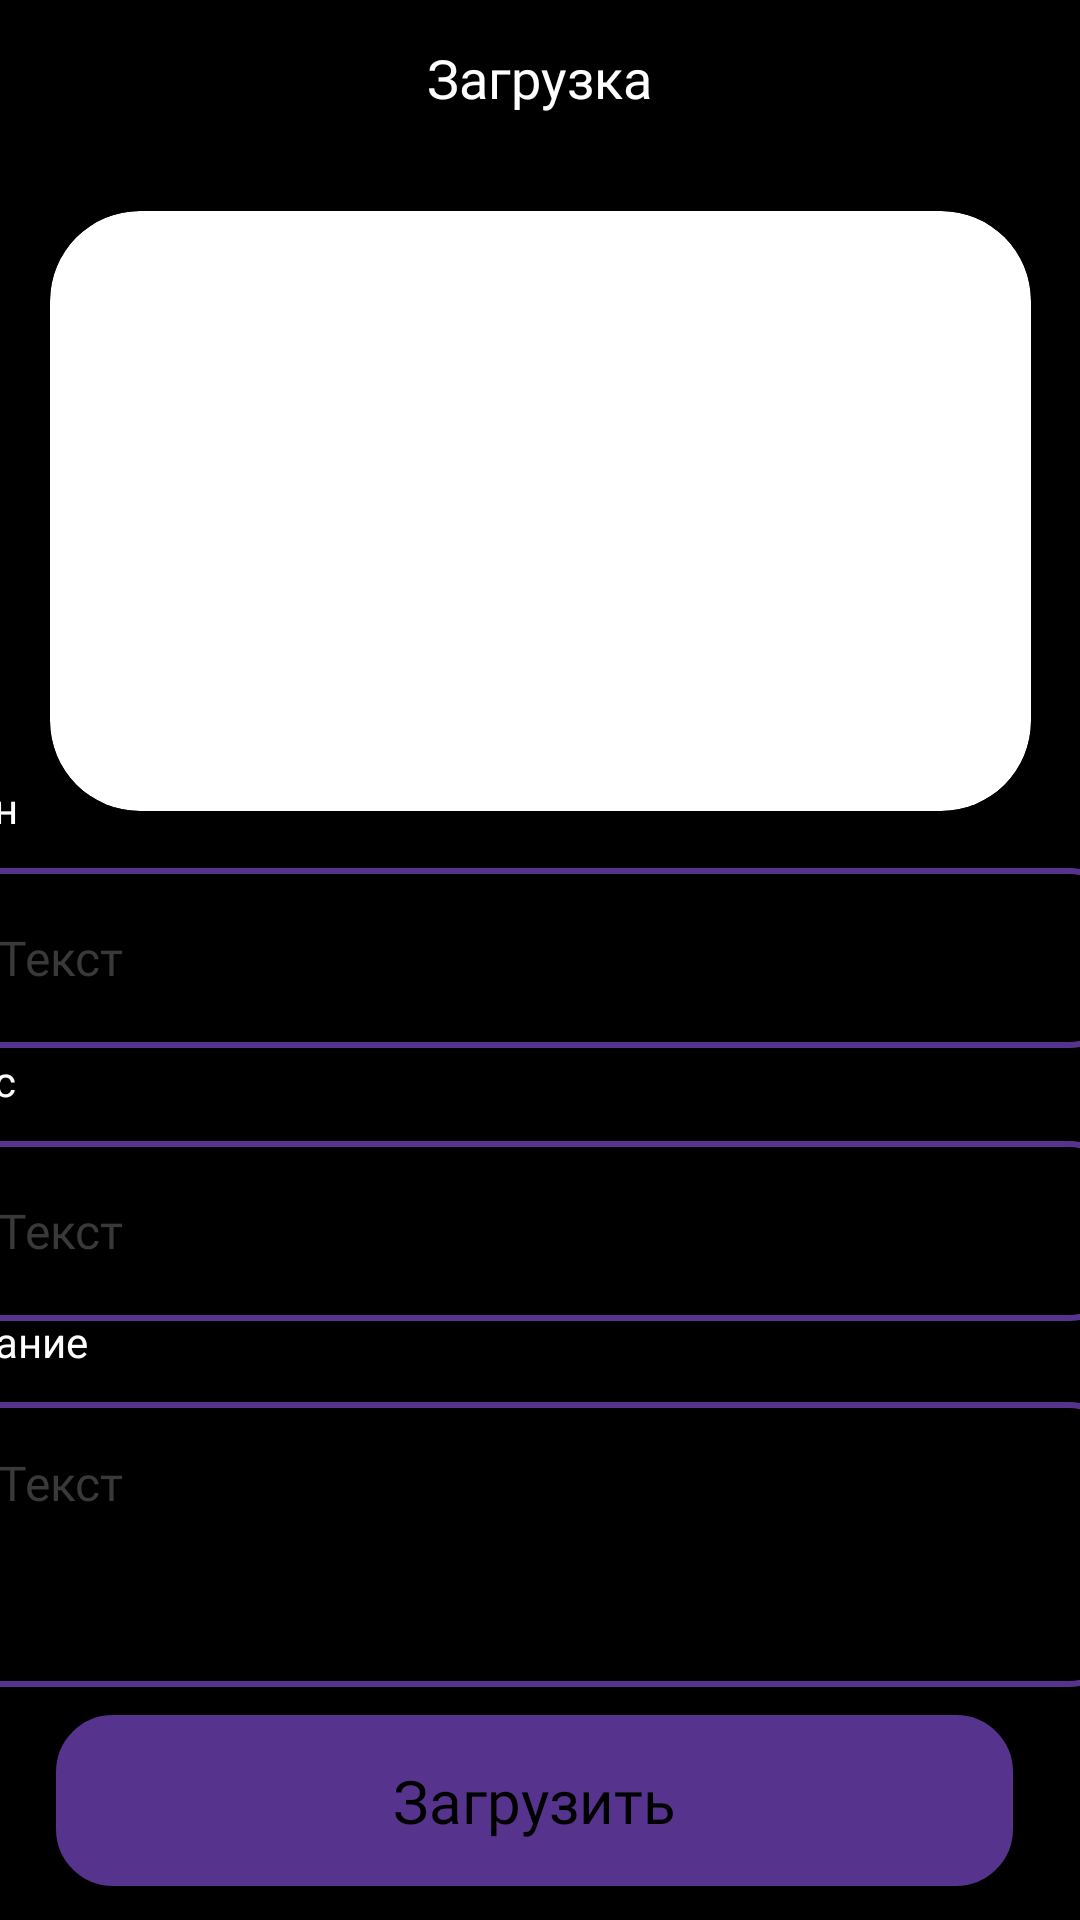

This screen was rendered from an Android layout file. Write that file and the resources it references.
<!-- AndroidManifest.xml: application theme Theme.HakatonezWin -->
<!-- res/layout/fragment_notifications.xml -->
<?xml version="1.0" encoding="utf-8"?>
<androidx.constraintlayout.widget.ConstraintLayout xmlns:android="http://schemas.android.com/apk/res/android"
    xmlns:app="http://schemas.android.com/apk/res-auto"
    xmlns:tools="http://schemas.android.com/tools"
    android:layout_width="match_parent"
    android:layout_height="match_parent"
    android:background="#000000"
    tools:layout_editor_absoluteX="0dp"
    tools:layout_editor_absoluteY="38dp">


    <TextView
        android:id="@+id/text8"
        android:layout_width="392dp"
        android:layout_height="45dp"
        android:fontFamily="@font/sfprotext_bold"
        android:gravity="center_horizontal"
        android:text="Загрузка"
        android:textAlignment="center"
        android:textColor="@color/white"
        android:textSize="18dp"
        app:layout_constraintBottom_toBottomOf="parent"
        app:layout_constraintEnd_toEndOf="parent"
        app:layout_constraintHorizontal_bias="0.526"
        app:layout_constraintStart_toStartOf="parent"
        app:layout_constraintTop_toTopOf="parent"
        app:layout_constraintVertical_bias="0.023" />


    
    <androidx.cardview.widget.CardView
        android:layout_width="327dp"
        android:layout_height="200dp"
        android:layout_centerHorizontal="true"
        android:layout_marginTop="5dp"
        app:cardCornerRadius="30dp"
        app:layout_constraintBottom_toBottomOf="parent"
        app:layout_constraintEnd_toEndOf="parent"
        app:layout_constraintStart_toStartOf="parent"
        app:layout_constraintTop_toTopOf="parent"
        app:layout_constraintVertical_bias="0.15">

        
        <ImageView
            android:id="@+id/resultImageView"
            android:layout_width="327dp"
            android:layout_height="200dp"
            android:clipToOutline="true"
            android:scaleType="centerCrop"
            app:layout_constraintBottom_toBottomOf="parent"
            app:layout_constraintEnd_toEndOf="parent"
            app:layout_constraintStart_toStartOf="parent"
            app:layout_constraintTop_toTopOf="parent"
            app:layout_constraintVertical_bias="0.15" />



    </androidx.cardview.widget.CardView>


    <TextView
        android:id="@+id/text9"
        android:layout_width="80dp"
        android:layout_height="20dp"
        android:layout_marginRight="315dp"
        android:layout_marginBottom="10dp"
        android:fontFamily="@font/sfprotext_regular"
        android:gravity="center_vertical"
        android:text="Адрес"
        android:textColor="@color/white"
        android:textSize="14dp"
        app:layout_constraintBottom_toTopOf="@+id/Camera2"
        app:layout_constraintEnd_toEndOf="parent"
        tools:ignore="MissingConstraints"
        tools:layout_editor_absoluteX="16dp" />

    <TextView
        android:id="@+id/text11"
        android:layout_width="80dp"
        android:layout_height="20dp"
        android:layout_marginRight="315dp"
        android:layout_marginBottom="10dp"
        android:fontFamily="@font/sfprotext_regular"
        android:gravity="center_vertical"
        android:text="Район"
        android:textColor="@color/white"
        android:textSize="14dp"
        app:layout_constraintBottom_toTopOf="@+id/Camera3"
        app:layout_constraintEnd_toEndOf="parent"
        tools:ignore="MissingConstraints"
        tools:layout_editor_absoluteX="16dp" />


    <TextView
        android:id="@+id/text10"
        android:layout_width="80dp"
        android:layout_height="20dp"
        android:layout_marginBottom="10dp"
        android:layout_marginRight="315dp"
        android:fontFamily="@font/sfprotext_regular"
        android:gravity="center_vertical"
        android:text="Описание"
        android:textColor="@color/white"
        android:textSize="14dp"
        app:layout_constraintBottom_toTopOf="@+id/opisanie"
        app:layout_constraintEnd_toEndOf="parent"
        tools:ignore="MissingConstraints"
        tools:layout_editor_absoluteX="10dp" />


    <EditText
        android:id="@+id/opisanie"
        style="@style/purpleButtonStyle2"
        android:layout_width="390dp"
        android:layout_height="95dp"
        android:layout_marginTop="1dp"
        android:fontFamily="@font/sfprotext_regular"
        android:gravity="top"
        android:hint="@string/camera_hint"
        android:padding="16dp"
        android:paddingLeft="16dp"
        android:textColor="@color/g_white"
        android:textColorHint="@color/g_gray700"
        android:textSize="16dp"
        app:layout_constraintBottom_toBottomOf="parent"
        app:layout_constraintEnd_toEndOf="parent"
        app:layout_constraintHorizontal_bias="0.571"
        app:layout_constraintStart_toStartOf="parent"
        app:layout_constraintTop_toBottomOf="@+id/Camera2"
        app:layout_constraintVertical_bias="0.251" />

    <AutoCompleteTextView
        android:id="@+id/Camera3"
        style="@style/purpleButtonStyle2"
        android:layout_width="390dp"
        android:layout_height="60dp"
        android:fontFamily="@font/sfprotext_regular"
        android:gravity="center_vertical"
        android:hint="@string/camera_hint"
        android:paddingLeft="16dp"
        android:selectAllOnFocus="true"
        android:textColor="@color/g_white"
        android:textColorHint="@color/g_gray700"
        android:textSize="16dp"
        app:layout_constraintBottom_toBottomOf="parent"
        app:layout_constraintEnd_toEndOf="parent"
        app:layout_constraintHorizontal_bias="0.571"
        app:layout_constraintStart_toStartOf="parent"
        app:layout_constraintTop_toTopOf="parent"
        app:layout_constraintVertical_bias="0.499" />

    <AutoCompleteTextView
        android:id="@+id/Camera2"
        style="@style/purpleButtonStyle2"
        android:layout_width="390dp"
        android:layout_height="60dp"
        android:fontFamily="@font/sfprotext_regular"
        android:gravity="center_vertical"
        android:hint="Текст"
        android:paddingLeft="16dp"
        android:selectAllOnFocus="true"
        android:textColor="@color/g_white"
        android:textColorHint="@color/g_gray700"
        android:textSize="16dp"
        app:layout_constraintBottom_toBottomOf="parent"
        app:layout_constraintEnd_toEndOf="parent"
        app:layout_constraintHorizontal_bias="0.571"
        app:layout_constraintStart_toStartOf="parent"

        app:layout_constraintTop_toBottomOf="@+id/Camera3"
        app:layout_constraintVertical_bias="0.135" />

    <androidx.appcompat.widget.AppCompatButton
        android:id="@+id/zagruzit"
        style="@style/purpleButtonStyle"
        android:layout_width="319dp"
        android:layout_height="57dp"
        android:fontFamily="@font/sfprotext_bold"
        android:text="Загрузить"
        android:textColor="@color/black"
        android:textSize="20dp"
        android:gravity="center"
        app:layout_constraintBottom_toBottomOf="parent"
        app:layout_constraintEnd_toEndOf="@+id/opisanie"
        app:layout_constraintStart_toStartOf="@+id/opisanie"
        app:layout_constraintTop_toBottomOf="@+id/opisanie"
        app:layout_constraintVertical_bias="0.455" />

    <androidx.constraintlayout.widget.Guideline
        android:id="@+id/guidelineLeftTexture"
        android:layout_width="wrap_content"
        android:layout_height="wrap_content"
        android:orientation="horizontal"
        app:layout_constraintGuide_percent="0.33" />

    <androidx.constraintlayout.widget.Guideline
        android:id="@+id/guidelineEllipseLeft"
        android:layout_width="wrap_content"
        android:layout_height="wrap_content"
        android:orientation="vertical"
        app:layout_constraintGuide_percent="0.15" />

    <androidx.constraintlayout.widget.Guideline
        android:id="@+id/guidelineEllipseRight"
        android:layout_width="wrap_content"
        android:layout_height="wrap_content"
        android:orientation="vertical"
        app:layout_constraintGuide_percent="0.85" />

    <androidx.constraintlayout.widget.Guideline
        android:id="@+id/guidelineEllipseTop"
        android:layout_width="wrap_content"
        android:layout_height="wrap_content"
        android:orientation="horizontal"
        app:layout_constraintGuide_percent="0.18" />

    <androidx.constraintlayout.widget.Guideline
        android:id="@+id/guidelineEllipseBottom"
        android:layout_width="wrap_content"
        android:layout_height="wrap_content"
        android:orientation="horizontal"
        app:layout_constraintGuide_percent="0.52" />


</androidx.constraintlayout.widget.ConstraintLayout>
<!-- resources referenced by this layout -->
<resources>
  <color name="black">#FF000000</color>
  <color name="g_gray700">#393939</color>
  <color name="g_white">#F5F8FA</color>
  <color name="white">#FFFFFFFF</color>
  <string name="camera_hint">Текст</string>
  <style name="purpleButtonStyle">
          <item name="android:background">@drawable/rounded_background</item>
          <item name="android:fontFamily">@font/poppins_thin</item>
          <item name="android:textColor">@color/white</item>
          <item name="android:textSize">@dimen/h2TextSize</item>
          <item name="android:textAllCaps">false</item>
      </style>
  <style name="purpleButtonStyle2">
          <item name="android:background">@drawable/rounded2_background</item>
          <item name="android:fontFamily">@font/poppins_thin</item>
          <item name="android:textColor">@color/white</item>
          <item name="android:textSize">@dimen/h2TextSize</item>
          <item name="android:textAllCaps">false</item>
      </style>
  <style name="Theme.HakatonezWin" parent="Theme.MaterialComponents.DayNight.NoActionBar">
          
          <item name="colorPrimary">@color/purple_500</item>
          <item name="colorPrimaryVariant">@color/purple_700</item>
          <item name="colorOnPrimary">@color/white</item>
          
          <item name="colorSecondary">@color/teal_200</item>
          <item name="colorSecondaryVariant">@color/teal_700</item>
          <item name="colorOnSecondary">@color/black</item>
          
          <item name="android:statusBarColor">?attr/colorPrimaryVariant</item>
          
          <item name="android:windowFullscreen">true</item>
      </style>
  <!-- drawable rounded_background (drawable) -->
  <?xml version="1.0" encoding="utf-8"?>
  <shape xmlns:tools="http://schemas.android.com/tools"
      xmlns:android="http://schemas.android.com/apk/res/android"
      tools:ignore="MissingDefaultResource">
      <solid android:color="@color/purple_500"/> 
      <corners android:radius="18dp"/> 
      <stroke android:color="#56338D" android:width="2dp"/> 
  </shape>
  <dimen name="h2TextSize">17sp</dimen>
  <!-- drawable rounded2_background (drawable) -->
  <?xml version="1.0" encoding="utf-8"?>
  <shape xmlns:tools="http://schemas.android.com/tools"
      xmlns:android="http://schemas.android.com/apk/res/android"
      tools:ignore="MissingDefaultResource">
       
      <corners android:radius="16dp"/> 
      <stroke android:color="#56338D" android:width="2dp"/> 
  </shape>
  <color name="purple_500">#56338D</color>
  <color name="purple_700">#FF3700B3</color>
  <color name="teal_200">#FF03DAC5</color>
  <color name="teal_700">#FF018786</color>
</resources>
